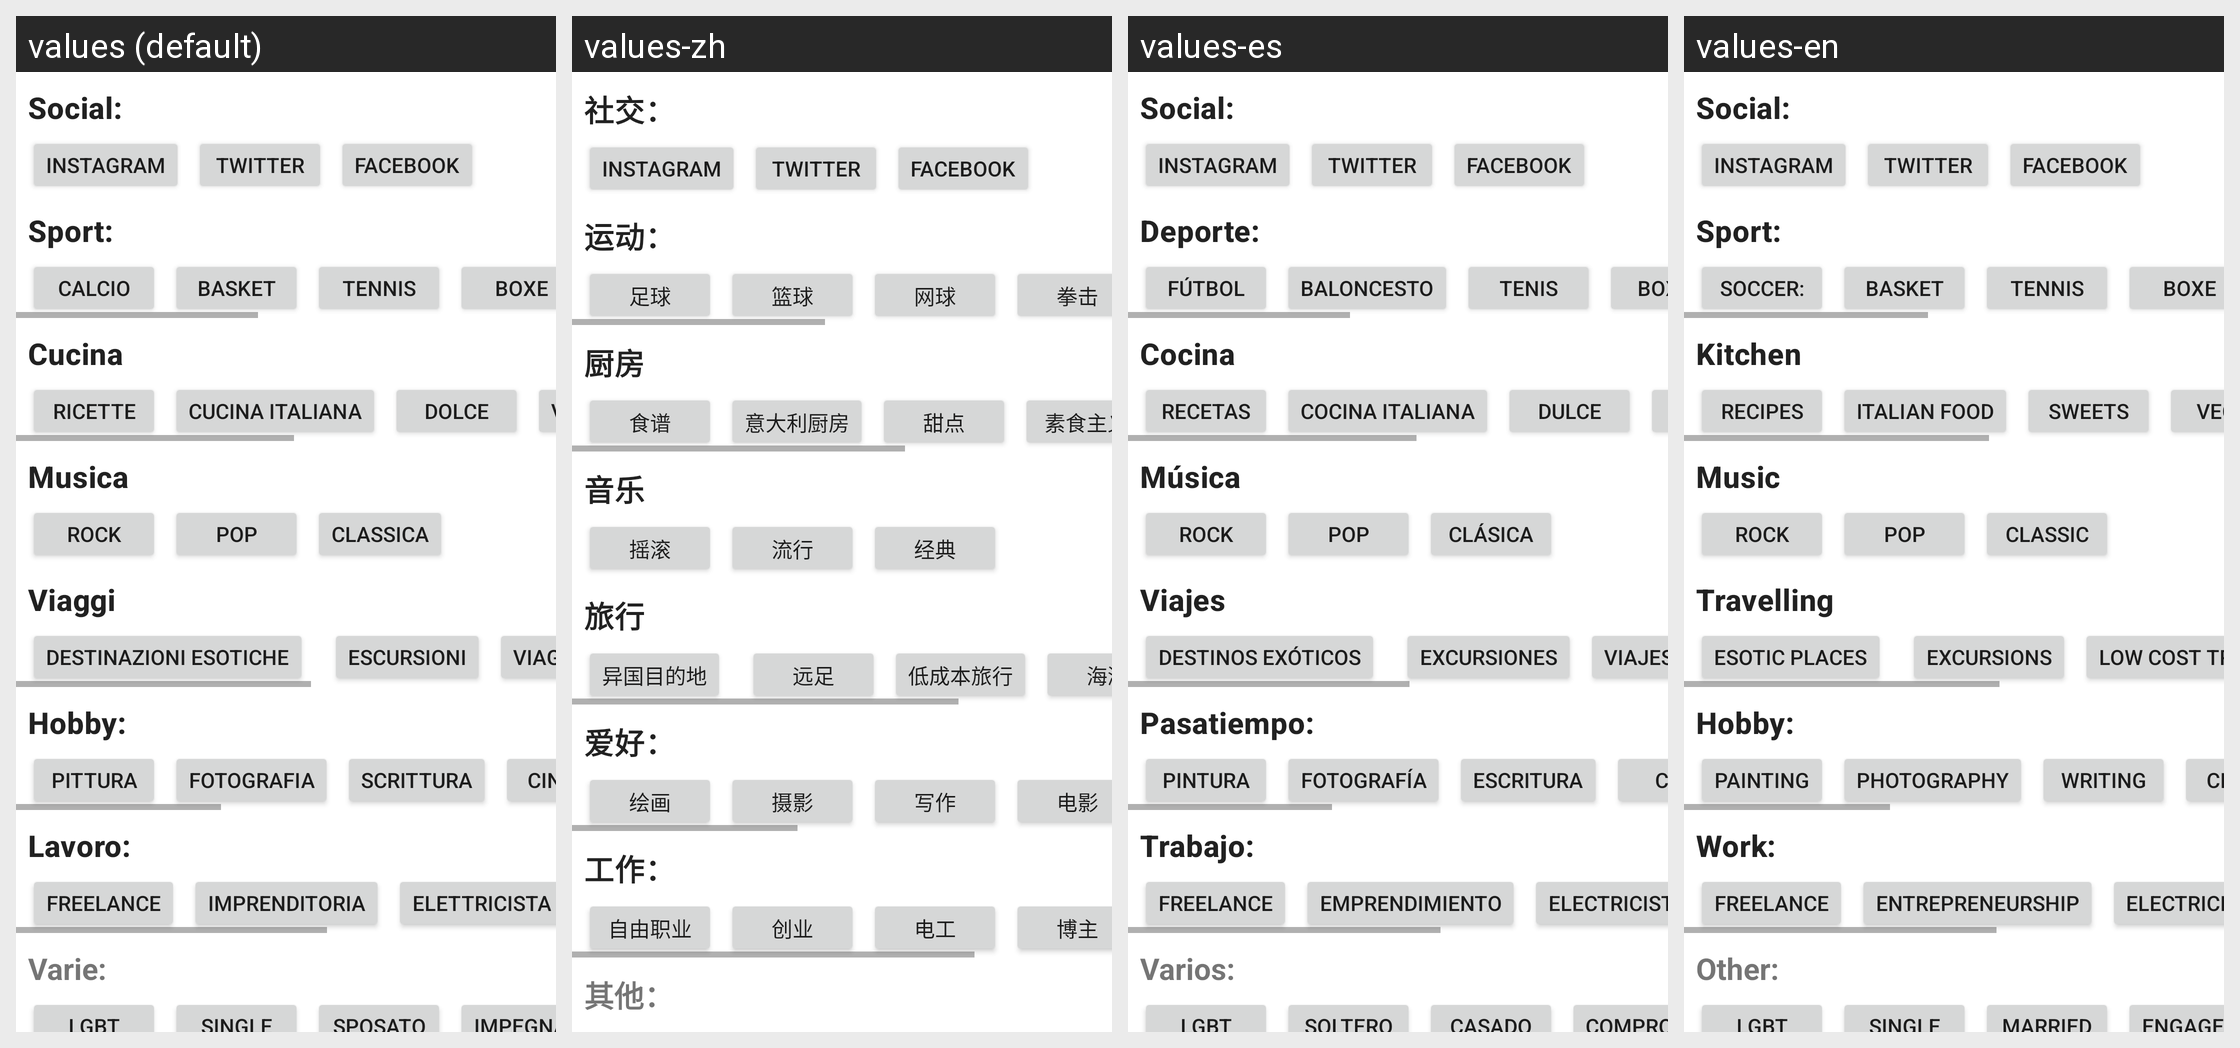

Strings drawn on this Android screen and how each of the app's shown locales translates them:
Android screen res/layout/preferences_fragment.xml rendered under 4 locales, left to right: values (default), values-zh, values-es, values-en. Device: Nexus 5 (rendered at 1080×1920; each locale shown at half size, 540×960, under a caption strip naming it); theme AppTheme.
Strings drawn on this screen, with the default value and each locale's value (text and hints the layout hard-codes, and strings that could not be matched under every locale, appear in the picture but are not listed):

social
  values: Social:
  values-zh: 社交：
  values-es: Social:
  values-en: Social:

instagram
  values: Instagram
  values-zh: Instagram
  values-es: Instagram
  values-en: Instagram

twitter
  values: Twitter
  values-zh: Twitter
  values-es: Twitter
  values-en: Twitter

facebook
  values: Facebook
  values-zh: Facebook
  values-es: Facebook
  values-en: Facebook

sport
  values: Sport:
  values-zh: 运动：
  values-es: Deporte:
  values-en: Sport:

calcio
  values: Calcio
  values-zh: 足球
  values-es: Fútbol
  values-en: Soccer:

basket
  values: Basket
  values-zh: 篮球
  values-es: Baloncesto
  values-en: Basket

tennis
  values: Tennis
  values-zh: 网球
  values-es: Tenis
  values-en: Tennis

boxe
  values: Boxe
  values-zh: 拳击
  values-es: Boxeo
  values-en: Boxe

cucina
  values: Cucina
  values-zh: 厨房
  values-es: Cocina
  values-en: Kitchen

ricette
  values: Ricette
  values-zh: 食谱
  values-es: Recetas
  values-en: Recipes

cucina_italiana
  values: Cucina italiana
  values-zh: 意大利厨房
  values-es: Cocina italiana
  values-en: Italian food

dolce
  values: Dolce
  values-zh: 甜点
  values-es: Dulce
  values-en: Sweets

musica
  values: Musica
  values-zh: 音乐
  values-es: Música
  values-en: Music

rock
  values: Rock
  values-zh: 摇滚
  values-es: Rock
  values-en: Rock

pop
  values: Pop
  values-zh: 流行
  values-es: Pop
  values-en: Pop

classica
  values: Classica
  values-zh: 经典
  values-es: Clásica
  values-en: Classic

viaggi
  values: Viaggi
  values-zh: 旅行
  values-es: Viajes
  values-en: Travelling

destinazioni_esotiche
  values: Destinazioni esotiche
  values-zh: 异国目的地
  values-es: Destinos exóticos
  values-en: Esotic places

escursioni
  values: Escursioni
  values-zh: 远足
  values-es: Excursiones
  values-en: Excursions

viaggi_low_cost
  values: Viaggi low-cost
  values-zh: 低成本旅行
  values-es: Viajes económicos
  values-en: Low cost travels

hobby
  values: Hobby:
  values-zh: 爱好：
  values-es: Pasatiempo:
  values-en: Hobby:

pittura
  values: Pittura
  values-zh: 绘画
  values-es: Pintura
  values-en: Painting

fotografia
  values: Fotografia
  values-zh: 摄影
  values-es: Fotografía
  values-en: Photography

scrittura
  values: Scrittura
  values-zh: 写作
  values-es: Escritura
  values-en: Writing

cinema
  values: Cinema
  values-zh: 电影
  values-es: Cine
  values-en: Cinema

lavoro
  values: Lavoro:
  values-zh: 工作：
  values-es: Trabajo:
  values-en: Work:

freelance
  values: Freelance
  values-zh: 自由职业
  values-es: Freelance
  values-en: Freelance

imprenditoria
  values: Imprenditoria
  values-zh: 创业
  values-es: Emprendimiento
  values-en: Entrepreneurship

elettricista
  values: Elettricista
  values-zh: 电工
  values-es: Electricista
  values-en: Electrician

varie
  values: Varie:
  values-zh: 其他：
  values-es: Varios:
  values-en: Other:
